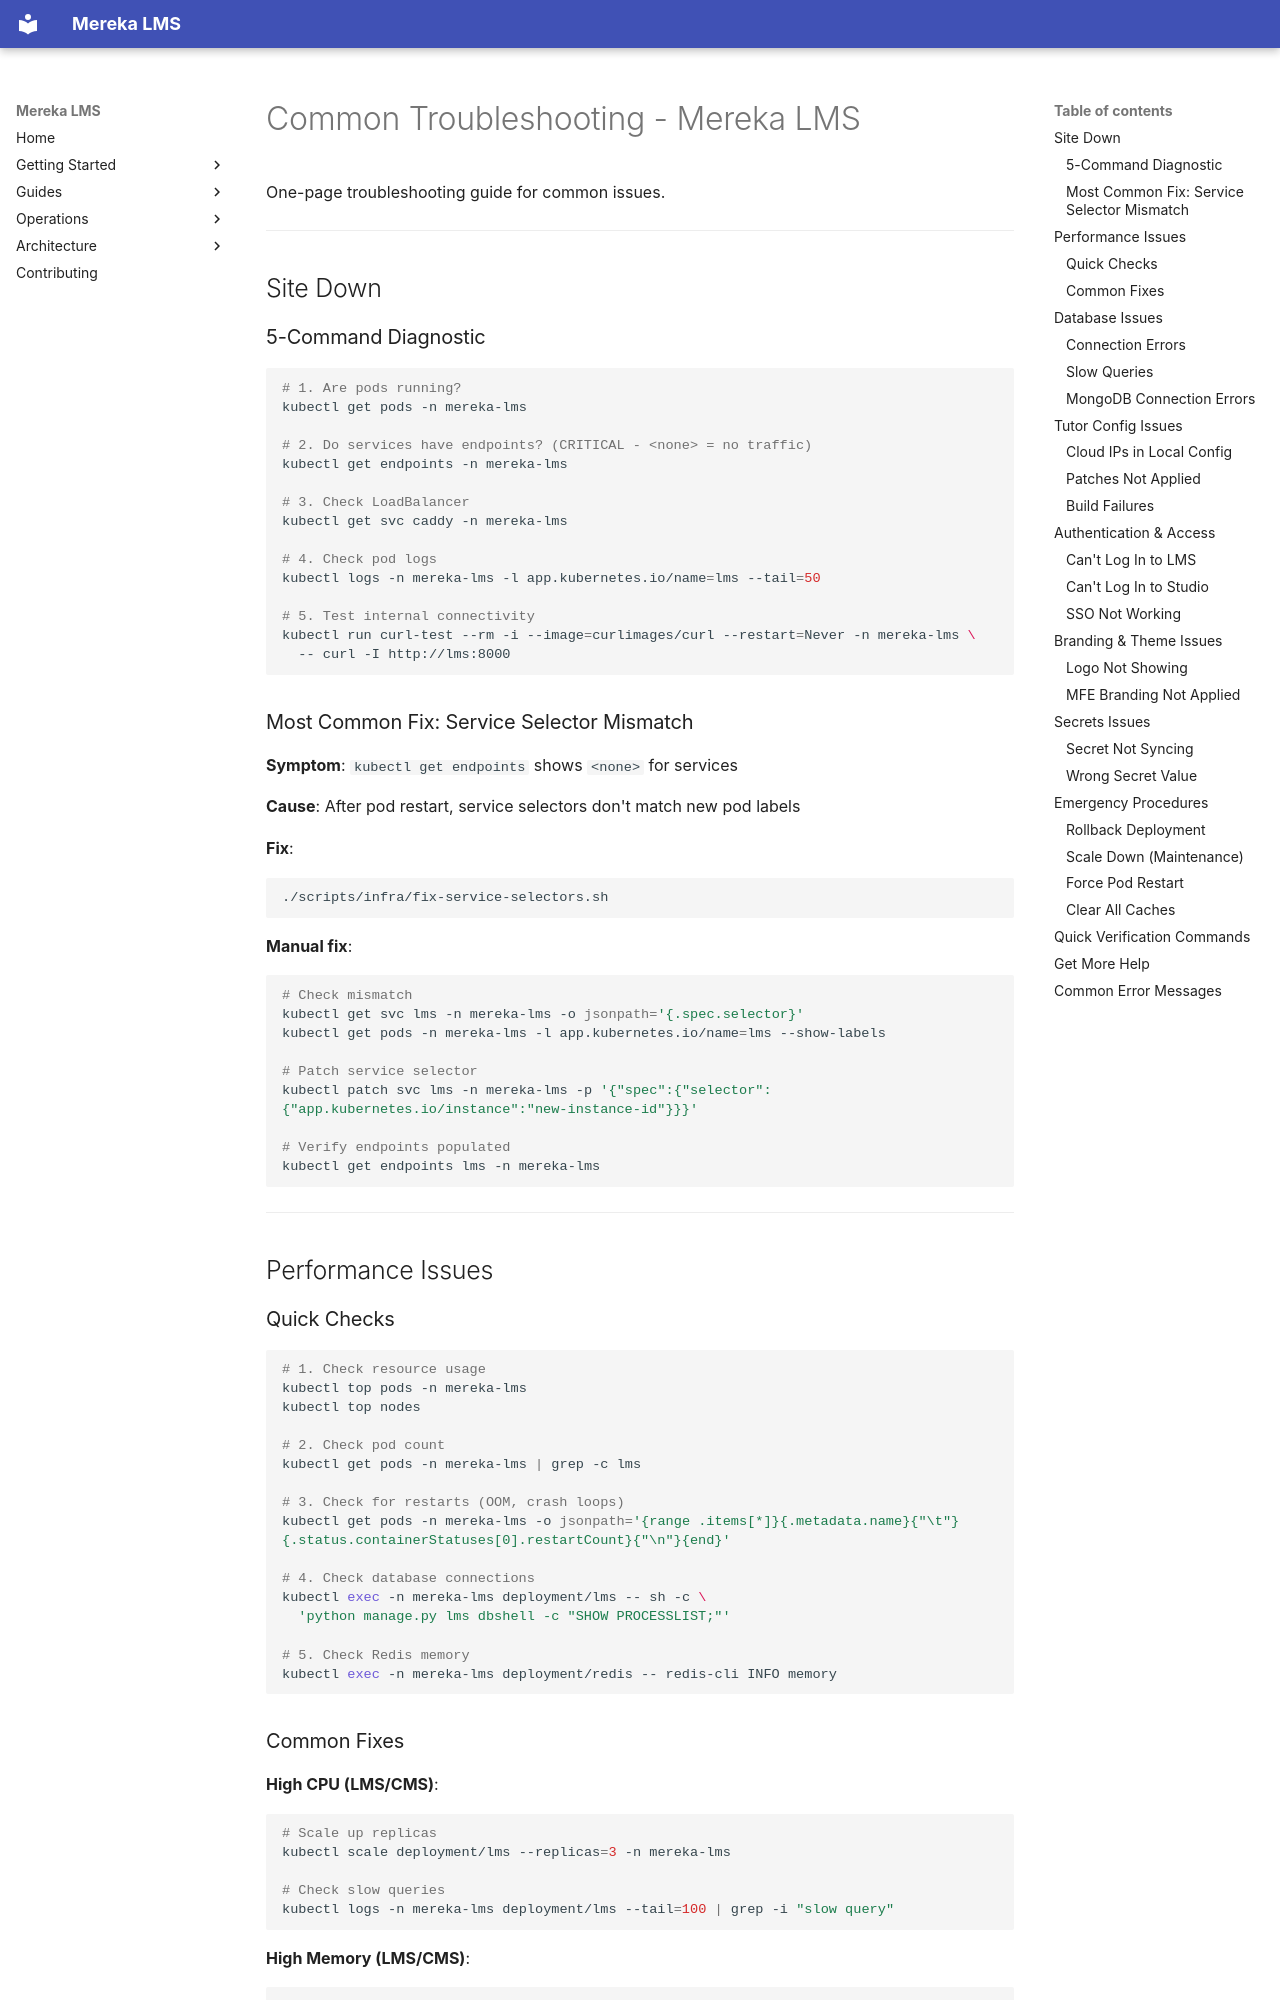

repository: lifeofgurpreet/mereka-lms-prototype · page: ops/quickref/common-troubleshooting/index.html · generator: mkdocs

# Common Troubleshooting - Mereka LMS

One-page troubleshooting guide for common issues.

---

## Site Down

### 5-Command Diagnostic

```bash
# 1. Are pods running?
kubectl get pods -n mereka-lms

# 2. Do services have endpoints? (CRITICAL - <none> = no traffic)
kubectl get endpoints -n mereka-lms

# 3. Check LoadBalancer
kubectl get svc caddy -n mereka-lms

# 4. Check pod logs
kubectl logs -n mereka-lms -l app.kubernetes.io/name=lms --tail=50

# 5. Test internal connectivity
kubectl run curl-test --rm -i --image=curlimages/curl --restart=Never -n mereka-lms \
  -- curl -I http://lms:8000
```

### Most Common Fix: Service Selector Mismatch

**Symptom**: `kubectl get endpoints` shows `<none>` for services

**Cause**: After pod restart, service selectors don't match new pod labels

**Fix**:
```bash
./scripts/infra/fix-service-selectors.sh
```

**Manual fix**:
```bash
# Check mismatch
kubectl get svc lms -n mereka-lms -o jsonpath='{.spec.selector}'
kubectl get pods -n mereka-lms -l app.kubernetes.io/name=lms --show-labels

# Patch service selector
kubectl patch svc lms -n mereka-lms -p '{"spec":{"selector":{"app.kubernetes.io/instance":"new-instance-id"}}}'

# Verify endpoints populated
kubectl get endpoints lms -n mereka-lms
```

---

## Performance Issues

### Quick Checks

```bash
# 1. Check resource usage
kubectl top pods -n mereka-lms
kubectl top nodes

# 2. Check pod count
kubectl get pods -n mereka-lms | grep -c lms

# 3. Check for restarts (OOM, crash loops)
kubectl get pods -n mereka-lms -o jsonpath='{range .items[*]}{.metadata.name}{"\t"}{.status.containerStatuses[0].restartCount}{"\n"}{end}'

# 4. Check database connections
kubectl exec -n mereka-lms deployment/lms -- sh -c \
  'python manage.py lms dbshell -c "SHOW PROCESSLIST;"'

# 5. Check Redis memory
kubectl exec -n mereka-lms deployment/redis -- redis-cli INFO memory
```
